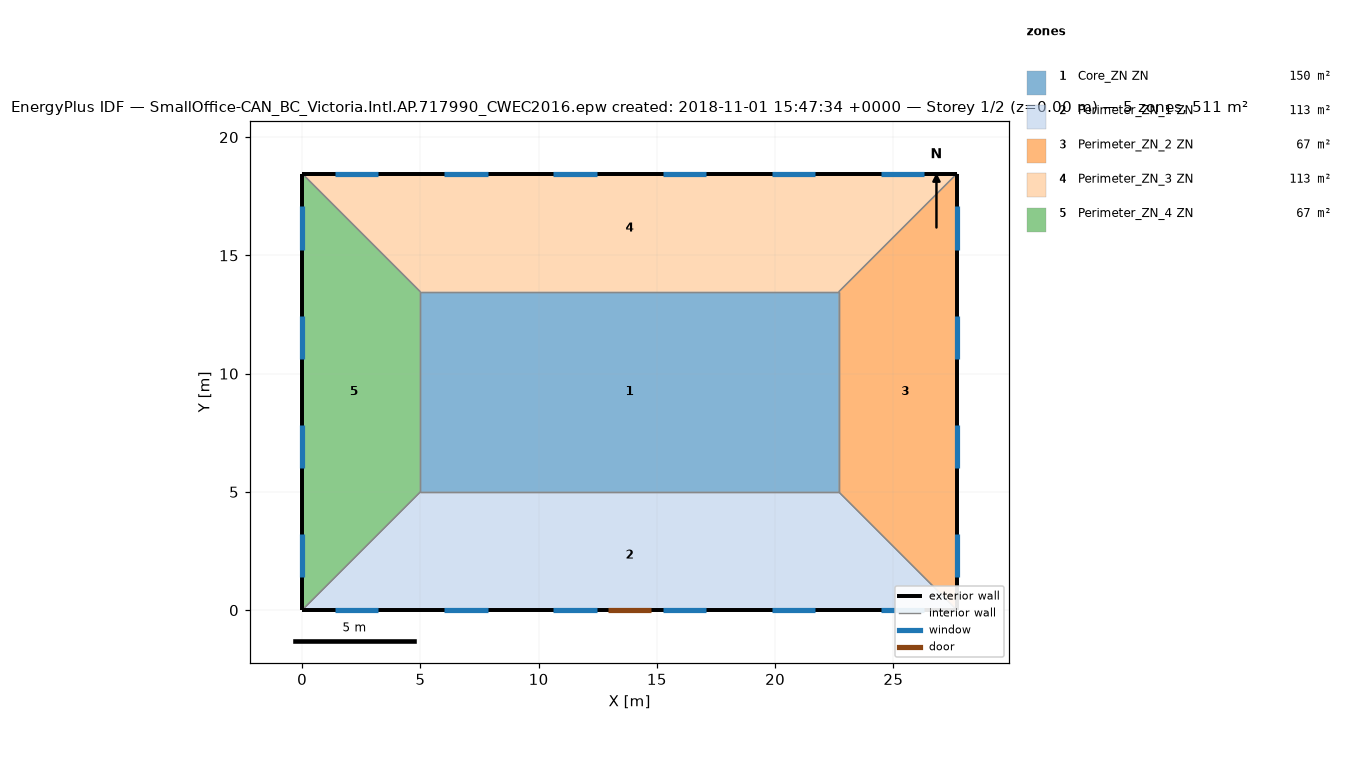
=== STOREY PLAN SPEC (per zone: floor XY polygon, exterior-wall plan segments, windows/doors) ===
zone 1: Core_ZN ZN  (149.7 m²)
  floor: (22.69, 13.46) (22.69, 5.00) (5.00, 5.00) (5.00, 13.46)
  interior walls: 4
zone 2: Perimeter_ZN_1 ZN  (113.5 m²)
  floor: (22.69, 5.00) (27.69, 0.00) (0.00, 0.00) (5.00, 5.00)
  exterior wall: (0.00, 0.00) – (27.69, 0.00)  [27.7 m]
    door: (12.93, 0.00) – (14.76, 0.00)  [3.9 m²]
    window: (1.39, 0.00) – (3.22, 0.00)  [2.8 m²]
    window: (6.01, 0.00) – (7.84, 0.00)  [2.8 m²]
    window: (10.62, 0.00) – (12.45, 0.00)  [2.8 m²]
    window: (15.24, 0.00) – (17.07, 0.00)  [2.8 m²]
    window: (19.85, 0.00) – (21.68, 0.00)  [2.8 m²]
    window: (24.47, 0.00) – (26.30, 0.00)  [2.8 m²]
  interior walls: 3
zone 3: Perimeter_ZN_2 ZN  (67.3 m²)
  floor: (27.69, 18.46) (27.69, 0.00) (22.69, 5.00) (22.69, 13.46)
  exterior wall: (27.69, 0.00) – (27.69, 18.46)  [18.5 m]
    window: (27.69, 1.39) – (27.69, 3.22)  [2.8 m²]
    window: (27.69, 6.01) – (27.69, 7.84)  [2.8 m²]
    window: (27.69, 10.62) – (27.69, 12.45)  [2.8 m²]
    window: (27.69, 15.24) – (27.69, 17.07)  [2.8 m²]
  interior walls: 3
zone 4: Perimeter_ZN_3 ZN  (113.4 m²)
  floor: (27.69, 18.46) (22.69, 13.46) (5.00, 13.46) (0.00, 18.46)
  exterior wall: (27.69, 18.46) – (0.00, 18.46)  [27.7 m]
    window: (26.30, 18.46) – (24.47, 18.46)  [2.8 m²]
    window: (21.68, 18.46) – (19.85, 18.46)  [2.8 m²]
    window: (17.07, 18.46) – (15.24, 18.46)  [2.8 m²]
    window: (12.45, 18.46) – (10.62, 18.46)  [2.8 m²]
    window: (7.84, 18.46) – (6.01, 18.46)  [2.8 m²]
    window: (3.22, 18.46) – (1.39, 18.46)  [2.8 m²]
  interior walls: 3
zone 5: Perimeter_ZN_4 ZN  (67.3 m²)
  floor: (0.00, 18.46) (5.00, 13.46) (5.00, 5.00) (0.00, 0.00)
  exterior wall: (0.00, 18.46) – (0.00, 0.00)  [18.5 m]
    window: (0.00, 17.07) – (0.00, 15.24)  [2.8 m²]
    window: (0.00, 12.45) – (0.00, 10.62)  [2.8 m²]
    window: (0.00, 7.84) – (0.00, 6.01)  [2.8 m²]
    window: (0.00, 3.22) – (0.00, 1.39)  [2.8 m²]
  interior walls: 3

=== DERIVED (storey summary) ===
Building: SmallOffice-CAN_BC_Victoria.Intl.AP.717990_CWEC2016.epw created: 2018-11-01 15:47:34 +0000
Storey: 1 of 2  (floor level z = 0.00 m)
Storey gross floor area: 511.2 m²
Zones on this storey: 5
  - Core_ZN ZN: floor 149.7 m²
  - Perimeter_ZN_1 ZN: floor 113.5 m²; exterior wall 27.7 m (84.5 m²); 6 window(s) 16.7 m²; WWR 19.8%; 1 door(s)
  - Perimeter_ZN_2 ZN: floor 67.3 m²; exterior wall 18.5 m (56.3 m²); 4 window(s) 11.2 m²; WWR 19.8%
  - Perimeter_ZN_3 ZN: floor 113.4 m²; exterior wall 27.7 m (84.5 m²); 6 window(s) 16.7 m²; WWR 19.8%
  - Perimeter_ZN_4 ZN: floor 67.3 m²; exterior wall 18.5 m (56.3 m²); 4 window(s) 11.2 m²; WWR 19.8%
Zone adjacency (shared interzone walls):
  - Core_ZN ZN ↔ Perimeter_ZN_1 ZN
  - Core_ZN ZN ↔ Perimeter_ZN_2 ZN
  - Core_ZN ZN ↔ Perimeter_ZN_3 ZN
  - Core_ZN ZN ↔ Perimeter_ZN_4 ZN
  - Perimeter_ZN_1 ZN ↔ Perimeter_ZN_2 ZN
  - Perimeter_ZN_1 ZN ↔ Perimeter_ZN_4 ZN
  - Perimeter_ZN_2 ZN ↔ Perimeter_ZN_3 ZN
  - Perimeter_ZN_3 ZN ↔ Perimeter_ZN_4 ZN